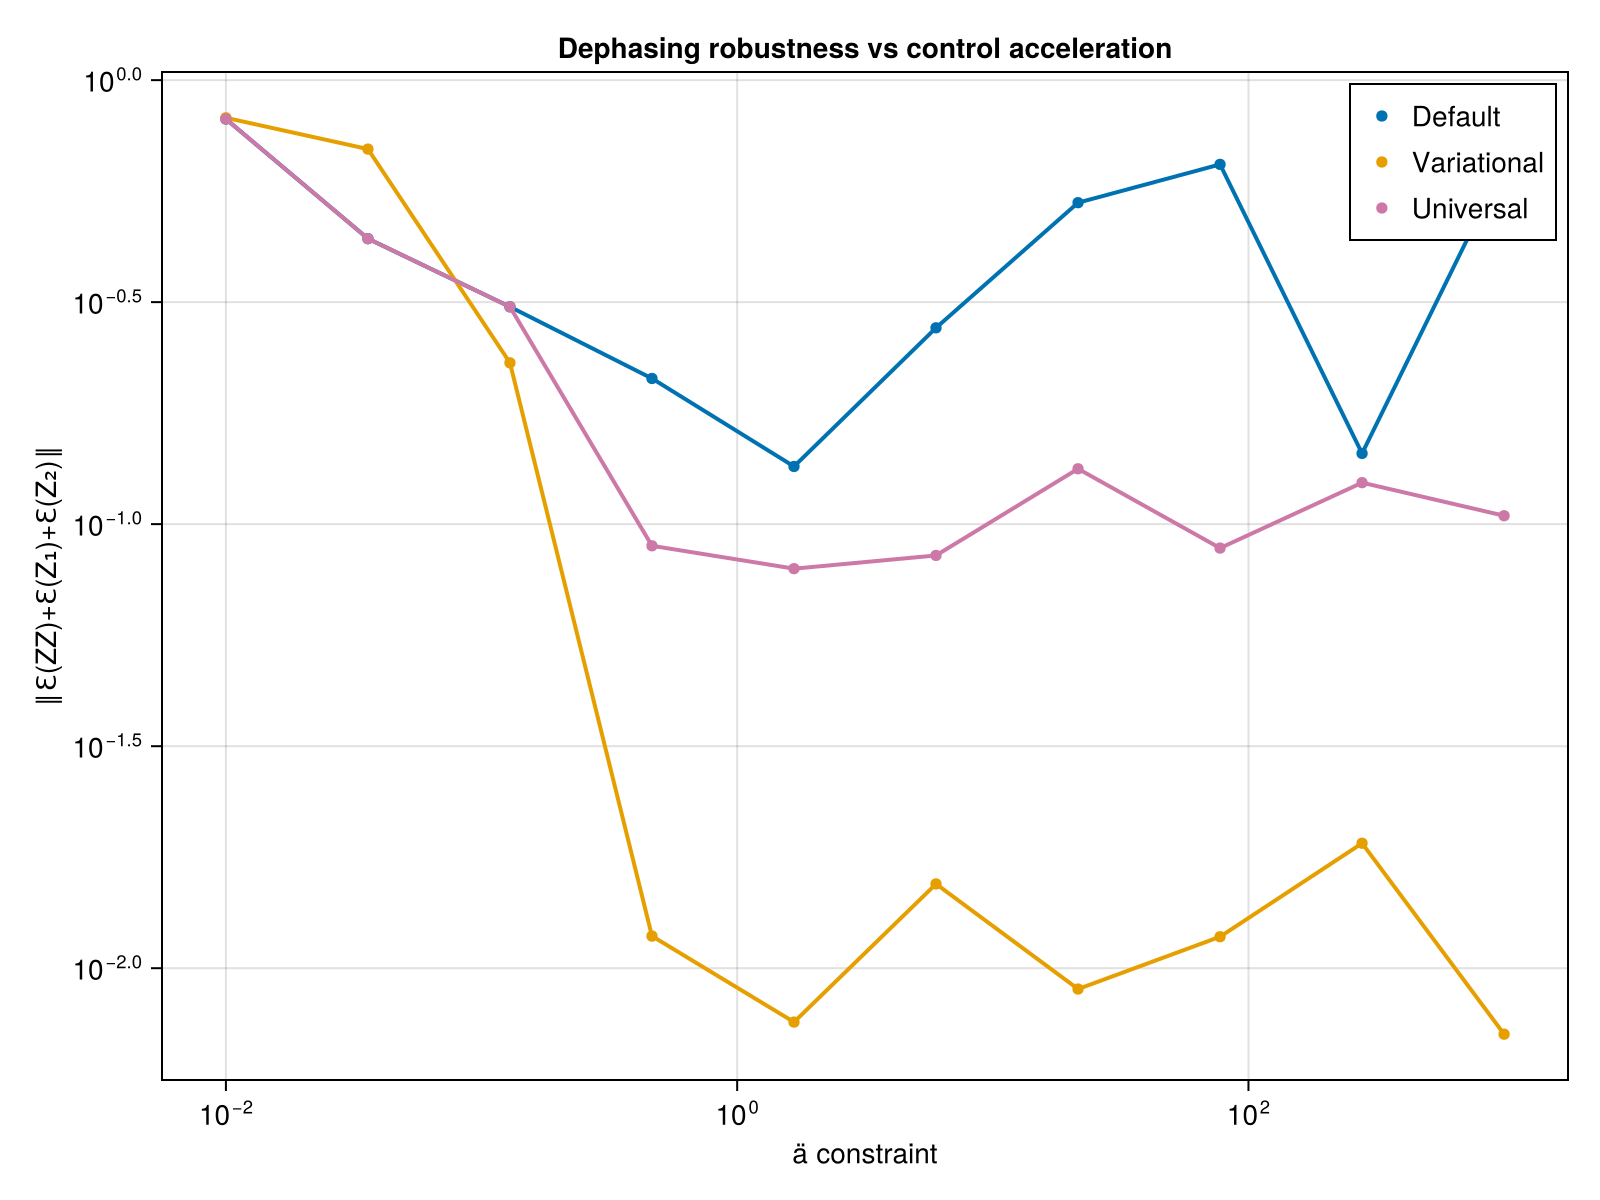

Values plotted in this chart, from the file beside it:
ä_vals, def_avg_vec, uni_avg_vec, var_avg_vec, def_F, var_F, uni_F, var_full_vec, def_full_vec, uni_full_vec
0.01, 0.8174, 0.8174, 0.8225, 0.503, 0.5029, 0.503, Any[0.9936587966441647, 0.73155687418588…, Any[0.9933906227566842, 0.72846646444379…, Any[0.9933900928646999, 0.72846710678843…
0.03594, 0.4395, 0.4395, 0.6994, 0.646, 0.5583, 0.646, Any[0.8931449927576152, 0.61285522104878…, Any[0.6976653813456376, 0.23859738917501…, Any[0.6979344107673543, 0.23876687482882…
0.1292, 0.3087, 0.3086, 0.2309, 0.9755, 0.8129, 0.9758, Any[0.29226923936638943, 0.1118573144228…, Any[0.39326630994018924, 0.0236415222100…, Any[0.39106430349154603, 0.0237665964767…
0.4642, 0.2129, 0.08938, 0.01181, 0.9967, 0.9952, 0.9993, Any[0.26376342696607646, 0.0337517687556…, Any[0.4390165348293273, 0.04718491757193…, Any[0.21874456973962983, 0.0597313183292…
1.668, 0.1349, 0.07939, 0.007561, 0.9921, 0.9919, 0.9999, Any[0.654192996454665, 0.005390904839149…, Any[0.7332622748016407, 0.00870413058005…, Any[0.2512623535737373, 0.07895205040032…
5.995, 0.2768, 0.08503, 0.01548, 0.9888, 0.9888, 1, Any[0.2052900377634986, 0.62454161249842…, Any[0.5583748734380699, 0.10080755969290…, Any[0.13369576021429, 0.0601774068494499…
21.54, 0.5297, 0.1333, 0.008975, 0.9991, 0.9991, 0.9999, Any[0.5280501138223914, 0.02578512459643…, Any[0.1388654791847909, 0.01678461741218…, Any[0.18958763567895862, 0.0881236861919…
77.43, 0.646, 0.08833, 0.01177, 0.9974, 0.9969, 1, Any[0.6779846673323069, 0.14407730949546…, Any[0.02159394902983581, 0.0118942428799…, Any[0.1340344532000389, 0.03076454182518…
278.3, 0.1443, 0.124, 0.01912, 0.9987, 0.973, 1, Any[0.6499515667870179, 0.04377533133637…, Any[0.5394627891989235, 0.11611758501775…, Any[0.06356080630119458, 0.0586812064864…
1000, 0.6465, 0.1045, 0.007102, 0.9922, 0.9922, 0.9999, Any[0.5493550992221856, 0.00300366041930…, Any[0.022697358458840727, 0.012577079462…, Any[0.10250186710005142, 0.0161972055529…
